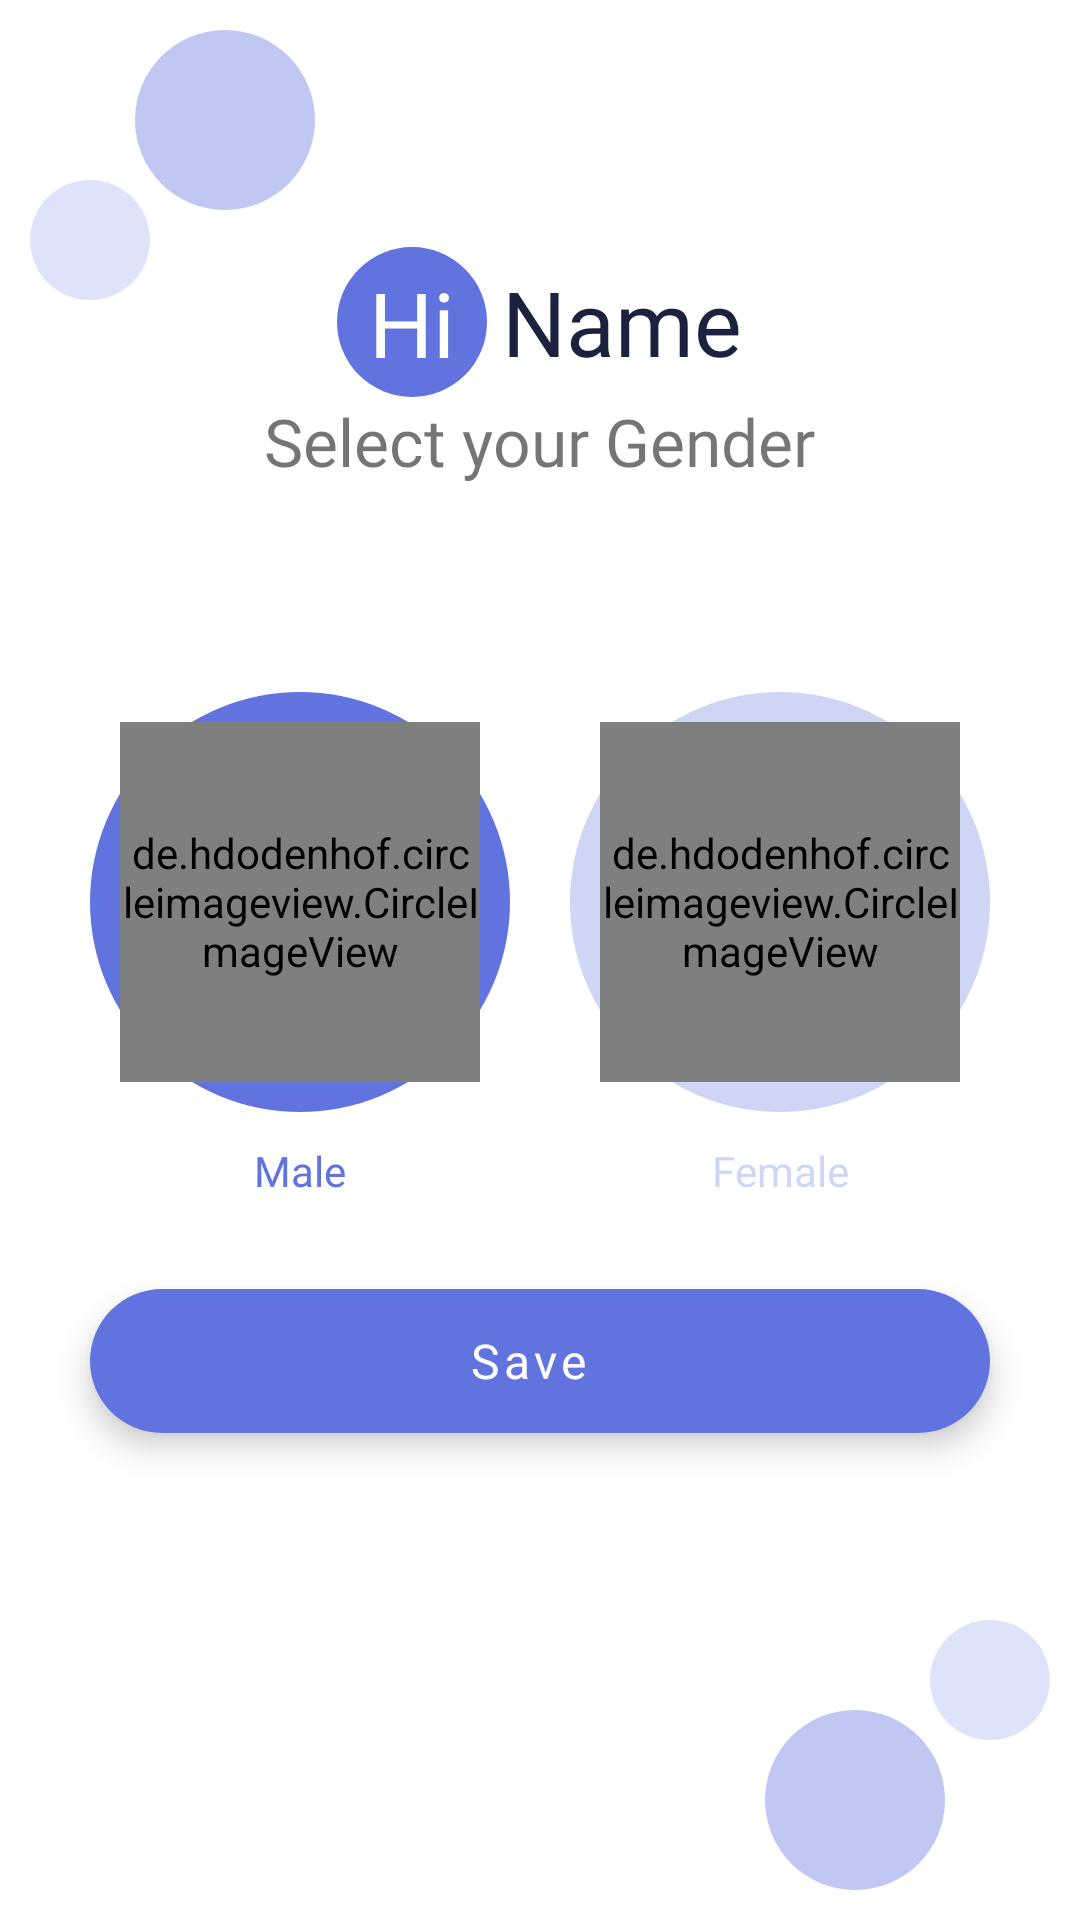

Write the Android layout XML for this screen, with the resource values it uses.
<!-- AndroidManifest.xml: application theme Theme.CafyTheOfficeCafeteria -->
<!-- res/layout/activity_gender_selection.xml -->
<?xml version="1.0" encoding="utf-8"?>
<androidx.constraintlayout.widget.ConstraintLayout
    xmlns:android="http://schemas.android.com/apk/res/android"
    xmlns:app="http://schemas.android.com/apk/res-auto"
    xmlns:tools="http://schemas.android.com/tools"
    android:layout_width="match_parent"
    android:layout_height="match_parent"
    tools:context=".GenderSelectionActivity">

    <ImageView
        android:layout_width="60dp"
        android:layout_height="60dp"
        android:layout_marginTop="10dp"
        android:layout_marginStart="45dp"
        app:layout_constraintTop_toTopOf="parent"
        app:layout_constraintStart_toStartOf="parent"
        android:src="@drawable/circle"
        app:tint="#666173DF"/>

    <ImageView
        android:layout_width="40dp"
        android:layout_height="40dp"
        android:layout_marginTop="60dp"
        android:layout_marginStart="10dp"
        app:layout_constraintTop_toTopOf="parent"
        app:layout_constraintStart_toStartOf="parent"
        android:src="@drawable/circle"
        app:tint="#336173DF"/>

    <LinearLayout
        android:layout_width="match_parent"
        android:layout_height="match_parent"
        android:gravity="center"
        android:orientation="vertical"
        android:paddingHorizontal="20dp">

        <LinearLayout
            android:layout_width="wrap_content"
            android:layout_height="wrap_content"
            android:orientation="horizontal"
            android:gravity="center_vertical">

            <androidx.constraintlayout.widget.ConstraintLayout
                android:layout_width="wrap_content"
                android:layout_height="wrap_content">

                <ImageView
                    android:layout_width="50dp"
                    android:layout_height="50dp"
                    app:layout_constraintStart_toStartOf="parent"
                    app:layout_constraintEnd_toEndOf="parent"
                    app:layout_constraintTop_toTopOf="parent"
                    app:layout_constraintBottom_toBottomOf="parent"
                    android:src="@drawable/circle"
                    app:tint="@color/purple_theme_color"/>
                <TextView
                    android:layout_width="wrap_content"
                    android:layout_height="wrap_content"
                    android:text="@string/hi"
                    android:textSize="30sp"
                    android:textColor="@color/white"
                    android:fontFamily="@font/montserrat_semi_bold"
                    app:layout_constraintStart_toStartOf="parent"
                    app:layout_constraintEnd_toEndOf="parent"
                    app:layout_constraintTop_toTopOf="parent"
                    app:layout_constraintBottom_toBottomOf="parent"/>

            </androidx.constraintlayout.widget.ConstraintLayout>

            <TextView
                android:id="@+id/gender_name_tv"
                android:layout_width="wrap_content"
                android:layout_height="wrap_content"
                android:layout_marginStart="5dp"
                android:text="@string/name"
                android:textSize="30sp"
                android:textColor="@color/text_dark_color"
                android:fontFamily="@font/montserrat_semi_bold"/>

        </LinearLayout>

        <TextView
            android:layout_width="wrap_content"
            android:layout_height="wrap_content"
            android:layout_marginBottom="20dp"
            android:text="@string/select_your_gender"
            android:textSize="22sp"
            android:fontFamily="@font/montserrat_regular"/>

        <LinearLayout
            android:layout_width="wrap_content"
            android:layout_height="wrap_content"
            android:layout_marginBottom="20dp"
            android:orientation="vertical"
            android:clipToPadding="false"
            android:paddingHorizontal="10dp"
            android:paddingVertical="20dp">

            <LinearLayout
                android:layout_width="wrap_content"
                android:layout_height="wrap_content"
                android:orientation="horizontal">

                <androidx.constraintlayout.widget.ConstraintLayout
                    android:layout_width="0dp"
                    android:layout_weight="1"
                    android:layout_height="wrap_content"
                    android:layout_marginEnd="10dp">

                    <ImageView
                        android:id="@+id/male_selected_circle"
                        android:layout_width="@dimen/gender_selection_border_size"
                        android:layout_height="@dimen/gender_selection_border_size"
                        android:src="@drawable/circle"
                        app:tint="@color/purple_enabled_color"
                        app:layout_constraintStart_toStartOf="parent"
                        app:layout_constraintTop_toTopOf="parent"
                        app:layout_constraintEnd_toEndOf="parent"
                        app:layout_constraintBottom_toBottomOf="parent"/>

                    <de.hdodenhof.circleimageview.CircleImageView
                        android:layout_width="@dimen/gender_selection_image_size"
                        android:layout_height="@dimen/gender_selection_image_size"
                        android:src="@drawable/user_male"
                        app:layout_constraintStart_toStartOf="parent"
                        app:layout_constraintTop_toTopOf="parent"
                        app:layout_constraintEnd_toEndOf="parent"
                        app:layout_constraintBottom_toBottomOf="parent"
                        android:onClick="onSelectMale"/>

                    <TextView
                        android:id="@+id/male_selected_tv"
                        android:layout_width="wrap_content"
                        android:layout_height="wrap_content"
                        android:layout_marginTop="10dp"
                        android:text="@string/male"
                        android:textColor="@color/purple_enabled_color"
                        android:fontFamily="@font/montserrat_semi_bold"
                        app:layout_constraintTop_toBottomOf="@id/male_selected_circle"
                        app:layout_constraintBottom_toBottomOf="parent"
                        app:layout_constraintStart_toStartOf="parent"
                        app:layout_constraintEnd_toEndOf="parent"/>

                </androidx.constraintlayout.widget.ConstraintLayout>

                <androidx.constraintlayout.widget.ConstraintLayout
                    android:layout_width="0dp"
                    android:layout_weight="1"
                    android:layout_height="wrap_content"
                    android:layout_marginStart="10dp">

                    <ImageView
                        android:id="@+id/female_selected_circle"
                        android:layout_width="@dimen/gender_selection_border_size"
                        android:layout_height="@dimen/gender_selection_border_size"
                        android:src="@drawable/circle"
                        app:tint="@color/purple_disabled_color"
                        app:layout_constraintStart_toStartOf="parent"
                        app:layout_constraintTop_toTopOf="parent"
                        app:layout_constraintEnd_toEndOf="parent"
                        app:layout_constraintBottom_toBottomOf="parent"/>

                    <de.hdodenhof.circleimageview.CircleImageView
                        android:layout_width="@dimen/gender_selection_image_size"
                        android:layout_height="@dimen/gender_selection_image_size"
                        android:src="@drawable/user_female"
                        app:layout_constraintStart_toStartOf="parent"
                        app:layout_constraintTop_toTopOf="parent"
                        app:layout_constraintEnd_toEndOf="parent"
                        app:layout_constraintBottom_toBottomOf="parent"
                        android:onClick="onSelectFemale"/>

                    <TextView
                        android:id="@+id/female_selected_tv"
                        android:layout_width="wrap_content"
                        android:layout_height="wrap_content"
                        android:layout_marginTop="10dp"
                        android:text="@string/female"
                        android:textColor="@color/purple_disabled_color"
                        android:fontFamily="@font/montserrat_semi_bold"
                        app:layout_constraintTop_toBottomOf="@id/female_selected_circle"
                        app:layout_constraintBottom_toBottomOf="parent"
                        app:layout_constraintStart_toStartOf="parent"
                        app:layout_constraintEnd_toEndOf="parent"/>

                </androidx.constraintlayout.widget.ConstraintLayout>

            </LinearLayout>

            <com.google.android.material.floatingactionbutton.ExtendedFloatingActionButton
                android:id="@+id/gender_save_btn"
                android:layout_width="match_parent"
                android:layout_height="wrap_content"
                android:layout_marginTop="30dp"
                android:text="@string/save"
                android:textAlignment="center"
                android:textColor="@color/white"
                android:textAllCaps="false"
                android:textSize="16sp"
                android:fontFamily="@font/montserrat_semi_bold"/>

        </LinearLayout>

        <ProgressBar
            android:id="@+id/gender_progress_bar"
            android:layout_width="40dp"
            android:layout_height="40dp"
            android:visibility="invisible"/>

    </LinearLayout>

    <ImageView
        android:layout_width="60dp"
        android:layout_height="60dp"
        android:layout_marginBottom="10dp"
        android:layout_marginEnd="45dp"
        app:layout_constraintEnd_toEndOf="parent"
        app:layout_constraintBottom_toBottomOf="parent"
        android:src="@drawable/circle"
        app:tint="#666173DF"/>

    <ImageView
        android:layout_width="40dp"
        android:layout_height="40dp"
        android:layout_marginBottom="60dp"
        android:layout_marginEnd="10dp"
        app:layout_constraintEnd_toEndOf="parent"
        app:layout_constraintBottom_toBottomOf="parent"
        android:src="@drawable/circle"
        app:tint="#336173DF"/>

</androidx.constraintlayout.widget.ConstraintLayout>
<!-- resources referenced by this layout -->
<resources>
  <color name="purple_disabled_color">#4D6173DF</color>
  <color name="purple_enabled_color">#6173DF</color>
  <color name="purple_theme_color">#6173DF</color>
  <color name="text_dark_color">#1C213F</color>
  <color name="white">#FFFFFFFF</color>
  <dimen name="gender_selection_border_size">140dp</dimen>
  <dimen name="gender_selection_image_size">120dp</dimen>
  <!-- drawable circle (drawable) -->
  <?xml version="1.0" encoding="utf-8"?>
  <shape
      xmlns:android="http://schemas.android.com/apk/res/android"
      android:shape="oval">
      <solid android:color="@color/white"/>
      <size android:width="50dp" android:height="50dp"/>
      <corners android:radius="25dp"/>
  </shape>
  <!-- drawable user_female: png bitmap (drawable-hdpi, 75828 bytes) -->
  <!-- drawable user_male: png bitmap (drawable-hdpi, 68409 bytes) -->
  <string name="female">Female</string>
  <string name="hi">Hi</string>
  <string name="male">Male</string>
  <string name="name">Name</string>
  <string name="save">Save</string>
  <string name="select_your_gender">Select your Gender</string>
  <style name="Theme.CafyTheOfficeCafeteria" parent="Theme.MaterialComponents.DayNight.NoActionBar">
          
          <item name="colorPrimary">@color/purple_theme_color</item>
          <item name="colorPrimaryVariant">@color/purple_theme_color</item>
          <item name="colorOnPrimary">@color/white</item>
          
          <item name="colorSecondary">@color/purple_theme_color</item>
          <item name="colorSecondaryVariant">@color/purple_theme_color</item>
          <item name="colorOnSecondary">@color/black</item>
          
          <item name="statusBarBackground">@color/status_bar</item>
          <item name="android:statusBarColor" tools:targetApi="l">?attr/statusBarBackground</item>
          <item name="android:windowLightStatusBar" tools:targetApi="23">true</item>
  
          
  
          
          <item name="android:windowActivityTransitions">true</item>
      </style>
  <color name="black">#FF000000</color>
  <color name="status_bar">#fff</color>
</resources>
